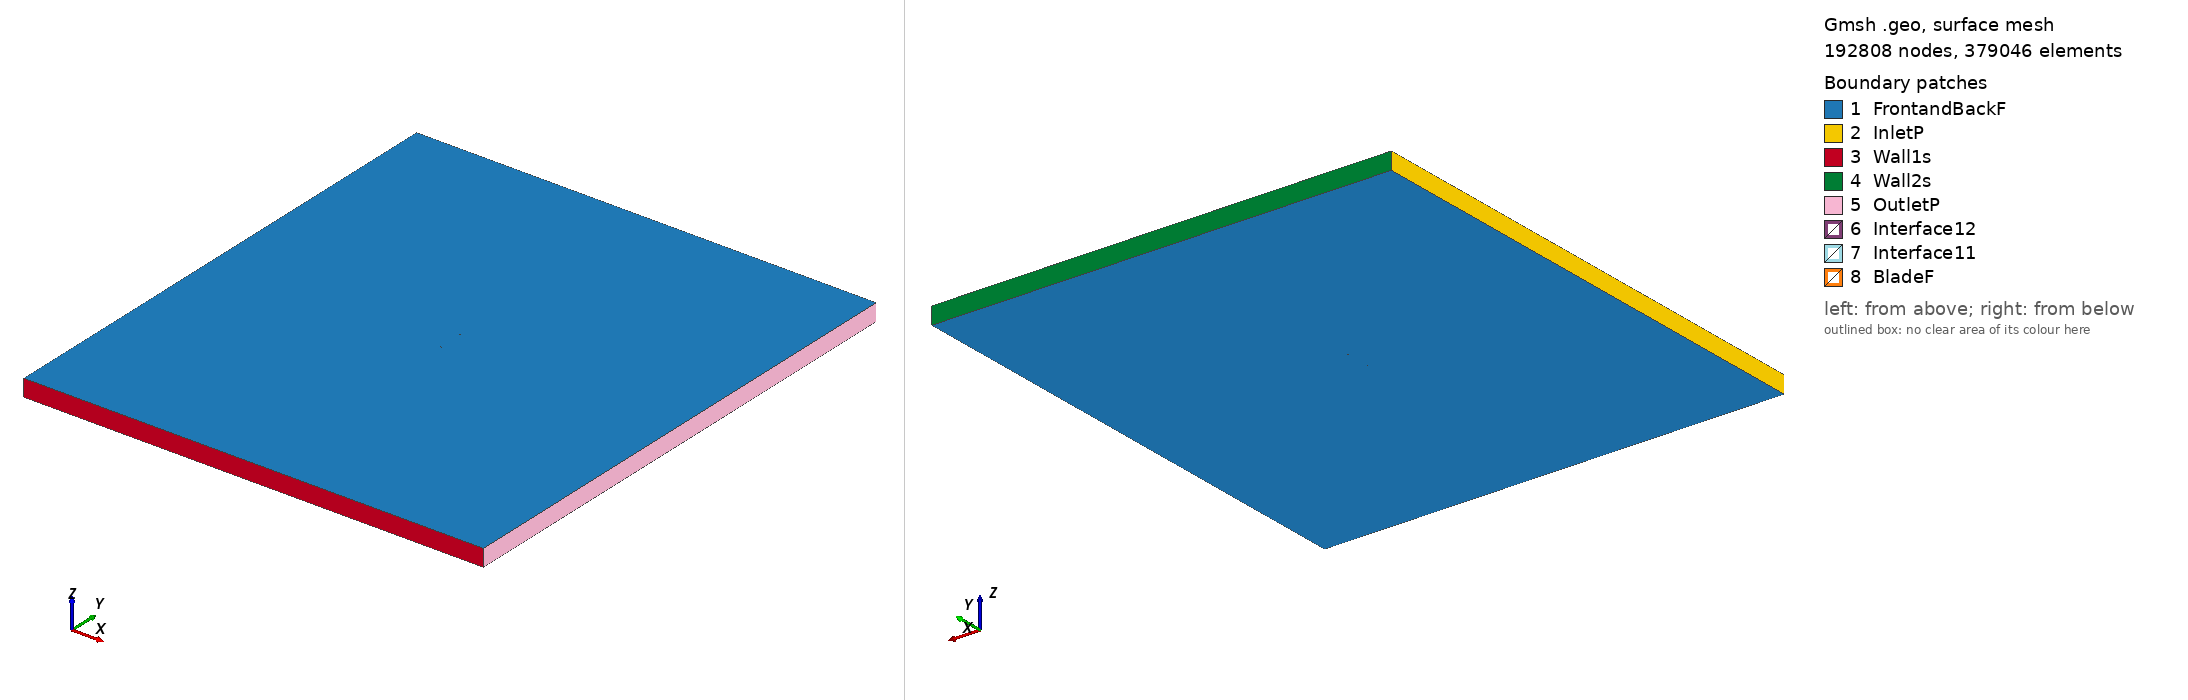

Gmsh geometry script, surface-meshed: 192808 nodes, 379046 surface elements. Boundary patches (legend numbers): 1 FrontandBackF, 2 InletP, 3 Wall1s, 4 Wall2s, 5 OutletP, 6 Interface12, 7 Interface11, 8 BladeF. Left view from above one corner, right view from below the opposite corner. Legend entries are the model's physical surfaces. The drawing asked Gmsh for element sizes between 1% and 20% of the model's largest extent; the script's own settings can give other sizes.

=== goe573_tsr_3.6797_aoa_2.4142.geo (drawn) ===
SetFactory("OpenCASCADE");

Point(1) = {0.074880, 0.740686, 0, 1.0};
Point(2) = {0.069985, 0.739289, 0, 1.0};
Point(3) = {0.062260, 0.737660, 0, 1.0};
Point(4) = {0.046819, 0.734632, 0, 1.0};
Point(5) = {0.031387, 0.731757, 0, 1.0};
Point(6) = {0.015968, 0.729187, 0, 1.0};
Point(7) = {0.000567, 0.726999, 0, 1.0};
Point(8) = {-0.014794, 0.725651, 0, 1.0};
Point(9) = {-0.030092, 0.725676, 0, 1.0};
Point(10) = {-0.045268, 0.728297, 0, 1.0};
Point(11) = {-0.052806, 0.730699, 0, 1.0};
Point(12) = {-0.060287, 0.734276, 0, 1.0};
Point(13) = {-0.064008, 0.736515, 0, 1.0};
Point(14) = {-0.067707, 0.739213, 0, 1.0};
Point(15) = {-0.071381, 0.742444, 0, 1.0};
Point(16) = {-0.073200, 0.744440, 0, 1.0};
Point(17) = {-0.074933, 0.748270, 0, 1.0};
Point(18) = {-0.072950, 0.749783, 0, 1.0};
Point(19) = {-0.071027, 0.750000, 0, 1.0};
Point(20) = {-0.067211, 0.749821, 0, 1.0};
Point(21) = {-0.063399, 0.749567, 0, 1.0};
Point(22) = {-0.059589, 0.749236, 0, 1.0};
Point(23) = {-0.051971, 0.748574, 0, 1.0};
Point(24) = {-0.044343, 0.748142, 0, 1.0};
Point(25) = {-0.029087, 0.747201, 0, 1.0};
Point(26) = {-0.013829, 0.746336, 0, 1.0};
Point(27) = {0.001443, 0.745776, 0, 1.0};
Point(28) = {0.016720, 0.745292, 0, 1.0};
Point(29) = {0.031996, 0.744809, 0, 1.0};
Point(30) = {0.047272, 0.744326, 0, 1.0};
Point(31) = {0.062541, 0.743689, 0, 1.0};
Point(32) = {0.070155, 0.742879, 0, 1.0};
Point(33) = {0.074945, 0.742232, 0, 1.0};
Point(34) = {-0.074880, -0.740686, 0, 1.0};
Point(35) = {-0.069985, -0.739289, 0, 1.0};
Point(36) = {-0.062260, -0.737660, 0, 1.0};
Point(37) = {-0.046819, -0.734632, 0, 1.0};
Point(38) = {-0.031387, -0.731757, 0, 1.0};
Point(39) = {-0.015968, -0.729187, 0, 1.0};
Point(40) = {-0.000567, -0.726999, 0, 1.0};
Point(41) = {0.014794, -0.725651, 0, 1.0};
Point(42) = {0.030092, -0.725676, 0, 1.0};
Point(43) = {0.045268, -0.728297, 0, 1.0};
Point(44) = {0.052806, -0.730699, 0, 1.0};
Point(45) = {0.060287, -0.734276, 0, 1.0};
Point(46) = {0.064008, -0.736515, 0, 1.0};
Point(47) = {0.067707, -0.739213, 0, 1.0};
Point(48) = {0.071381, -0.742444, 0, 1.0};
Point(49) = {0.073200, -0.744440, 0, 1.0};
Point(50) = {0.074933, -0.748270, 0, 1.0};
Point(51) = {0.072950, -0.749783, 0, 1.0};
Point(52) = {0.071027, -0.750000, 0, 1.0};
Point(53) = {0.067211, -0.749821, 0, 1.0};
Point(54) = {0.063399, -0.749567, 0, 1.0};
Point(55) = {0.059589, -0.749236, 0, 1.0};
Point(56) = {0.051971, -0.748574, 0, 1.0};
Point(57) = {0.044343, -0.748142, 0, 1.0};
Point(58) = {0.029087, -0.747201, 0, 1.0};
Point(59) = {0.013829, -0.746336, 0, 1.0};
Point(60) = {-0.001443, -0.745776, 0, 1.0};
Point(61) = {-0.016720, -0.745292, 0, 1.0};
Point(62) = {-0.031996, -0.744809, 0, 1.0};
Point(63) = {-0.047272, -0.744326, 0, 1.0};
Point(64) = {-0.062541, -0.743689, 0, 1.0};
Point(65) = {-0.070155, -0.742879, 0, 1.0};
Point(66) = {-0.074945, -0.742232, 0, 1.0};

// Lines: first blade (splines 1-4)
Spline(1) = {1:33};
Spline(2) = {33,1};

// Lines: second blade (splines 5-8)
Spline(3) = {34:66};
Spline(4) = {66,34};

// Outer domain (points 20001-4 and lines)
Point(67) = {-13.50000000, -15.00000000, 0, 1.0};
Point(68) = {-13.50000000, 15.00000000, 0, 1.0};
Point(69) = {13.50000000, 15.00000000, 0, 1.0};
Point(70) = {13.50000000, -15.00000000, 0, 1.0};
Line(11) = {67, 68};
Line(12) = {68, 69};
Line(13) = {69, 70};
Line(14) = {67, 70};

// Interface (between moving and stationary domain) (circles)
Circle(9) = {0, 0, 0, 0.80000000, 0, 2*Pi};
Circle(10) = {0, 0, 0, 0.80000000, 0, 2*Pi};

// Loops collect Lines/Splines/etc (blade1, blade2, domain, first circle)
Line Loop(1) = {1:2};
Line Loop(2) = {3:4};
Line Loop(3) = {11,12,13,-14};
Line Loop(4) = {9};

// BooleanDifference cuts out the circle/interface from the domain
Plane Surface(1) = {3};
Plane Surface(2) = {4};
BooleanDifference{ Surface{1}; Delete;}{ Surface{2}; Delete;}

// This one cuts out the blades from the inner circle/interface
Line Loop(6) = {10};
Plane Surface(5) = {6};
Plane Surface(6) = {1};
Plane Surface(7) = {2};
BooleanDifference{ Surface{5}; Delete;}{ Surface{6,7}; Delete;}

// extrude to 3rd dimension
Extrude {0, 0, 1} {Surface{1}; Surface{5}; Layers{1}; Recombine;}

// Physical Surfaces are the named boundaries (patches)
Physical Surface("Interface11") = {12};
Physical Surface("Interface12") = {10};

// sides of domain
Physical Surface("InletP") = {6};
Physical Surface("OutletP") = {9};

// top and bottom of domain
Physical Surface("Wall1s") = {7};
Physical Surface("Wall2s") = {8};

// Check FrontandBackF by ensuring there is nothing in the 3rd dimension
Physical Surface("FrontandBackF") = {1,11,5,17};
Physical Surface("BladeF") = {13:16};
Physical Volume("Turbine") = {2};
Physical Volume("Farfield") = {1};

// settings for airfoil boundary layer
Field[1] = BoundaryLayer;
Field[1].EdgesList = {1:4};
Field[1].hwall_n = 1e-3;
Field[1].thickness = 1.5e-2;
Field[1].ratio = 1.05;
Field[1].Quads = 1;
BoundaryLayer Field = 1;

// control points for mesh (blade and interface)
// floor((arc length / 1.5mm)/ 2) -> Transfinite Line
Transfinite Line {1,3} = 103 Using Progression 1;
Transfinite Line {2,4} = 2 Using Progression 1;
Transfinite Line {9, 15} = 800 Using Progression 1;

// For more information on gmsh syntax, visit http://gmsh.info/doc/texinfo/gmsh.html
